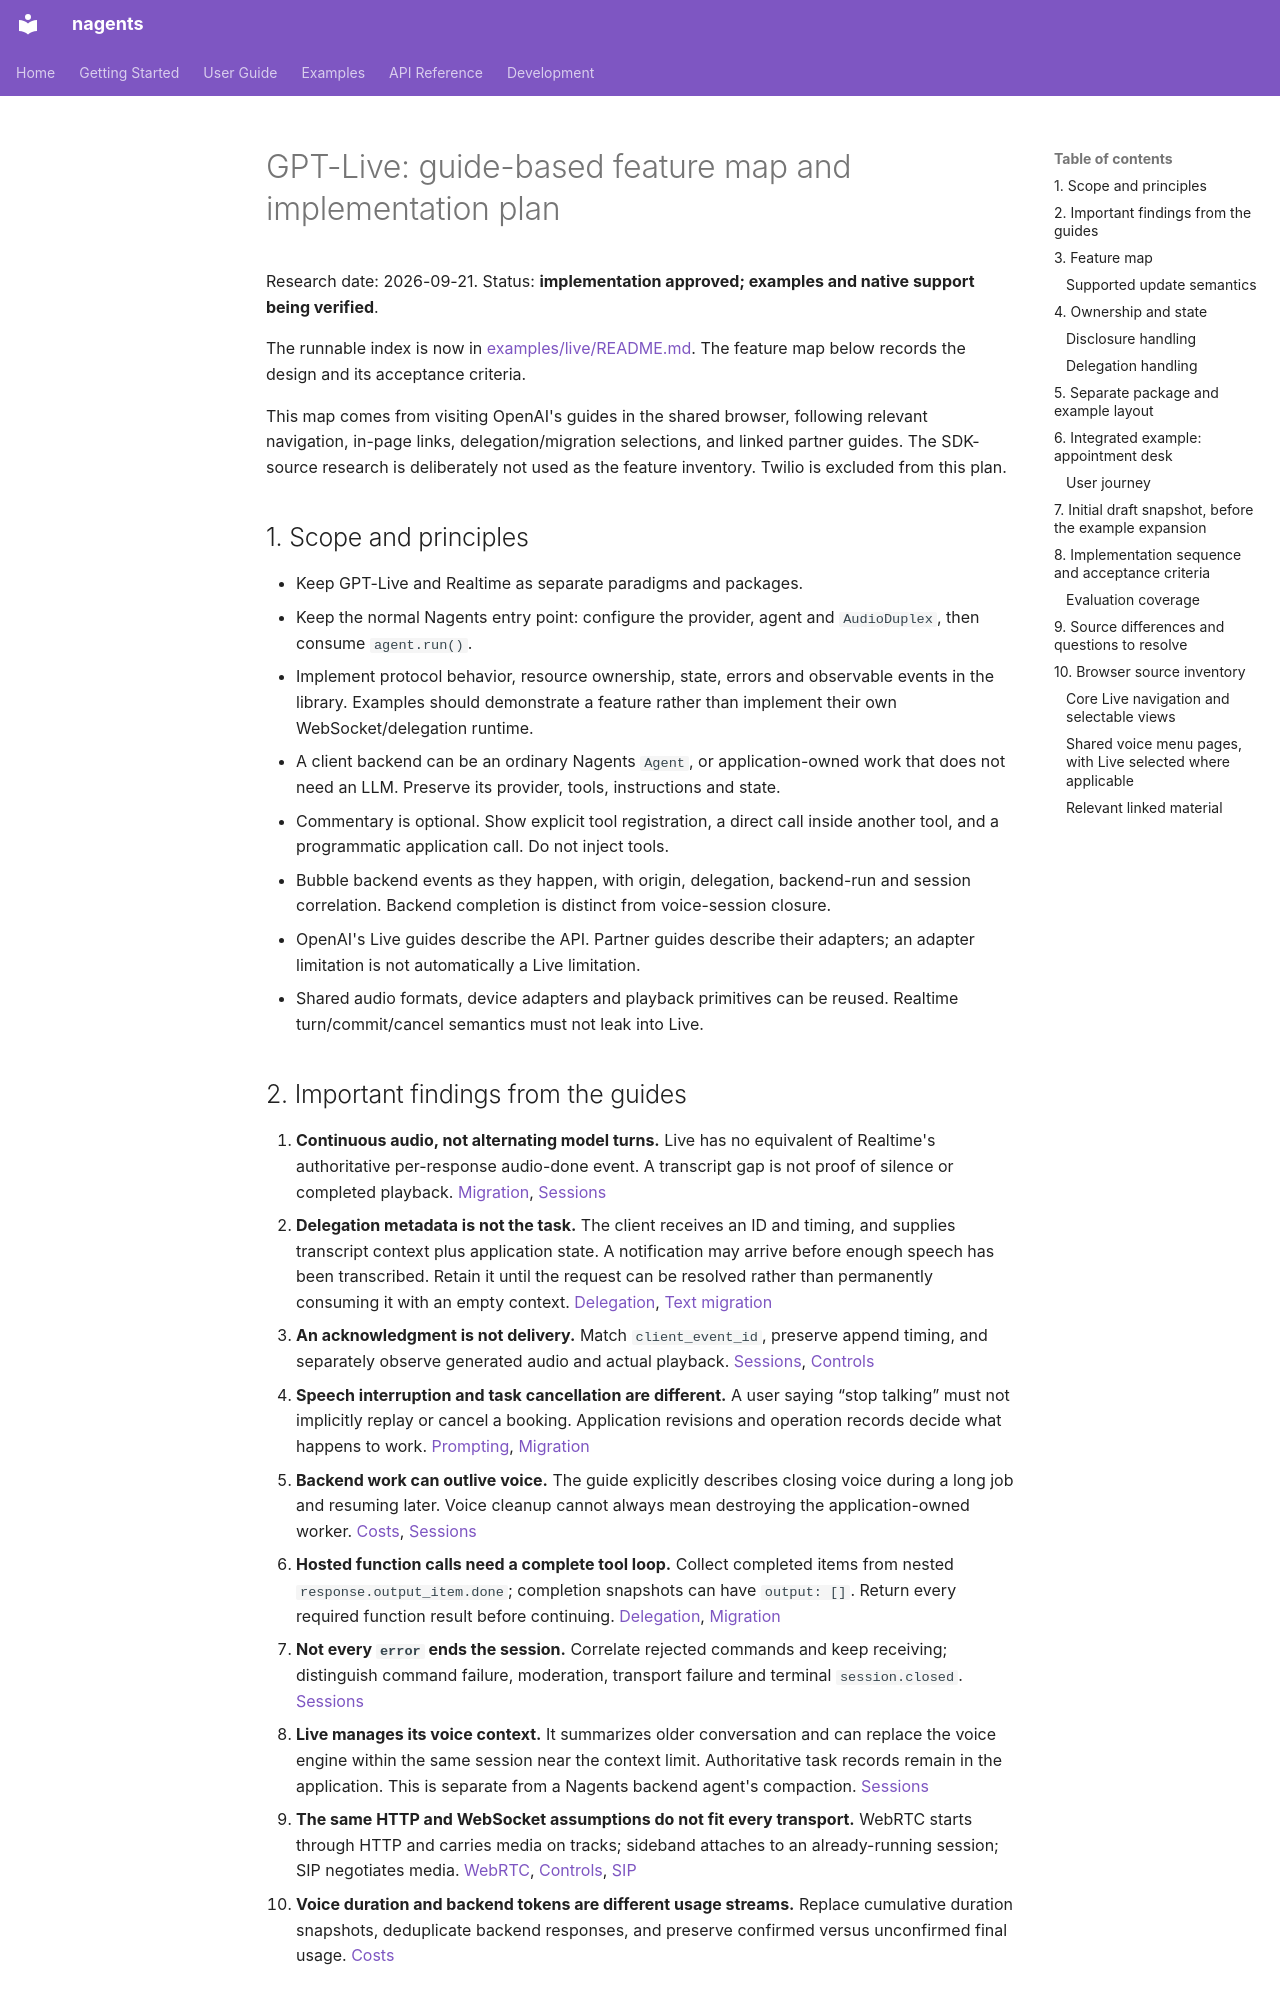

repository: abi-jey/nagents · page: development/gpt-live-plan/index.html · generator: mkdocs

# GPT-Live: guide-based feature map and implementation plan

Research date: 2026-09-21. Status: **implementation approved; examples and native support being verified**.

The runnable index is now in [examples/live/README.md](https://github.com/abi-jey/nagents/blob/main/examples/live/README.md).
The feature map below records the design and its acceptance criteria.

This map comes from visiting OpenAI's guides in the shared browser, following
relevant navigation, in-page links, delegation/migration selections, and linked
partner guides. The SDK-source research is deliberately not used as the feature
inventory. Twilio is excluded from this plan.

## 1. Scope and principles

- Keep GPT-Live and Realtime as separate paradigms and packages.
- Keep the normal Nagents entry point: configure the provider, agent and
  `AudioDuplex`, then consume `agent.run()`.
- Implement protocol behavior, resource ownership, state, errors and observable
  events in the library. Examples should demonstrate a feature rather than
  implement their own WebSocket/delegation runtime.
- A client backend can be an ordinary Nagents `Agent`, or application-owned work
  that does not need an LLM. Preserve its provider, tools, instructions and state.
- Commentary is optional. Show explicit tool registration, a direct call inside
  another tool, and a programmatic application call. Do not inject tools.
- Bubble backend events as they happen, with origin, delegation, backend-run and
  session correlation. Backend completion is distinct from voice-session closure.
- OpenAI's Live guides describe the API. Partner guides describe their adapters;
  an adapter limitation is not automatically a Live limitation.
- Shared audio formats, device adapters and playback primitives can be reused.
  Realtime turn/commit/cancel semantics must not leak into Live.

## 2. Important findings from the guides

1. **Continuous audio, not alternating model turns.** Live has no equivalent of
   Realtime's authoritative per-response audio-done event. A transcript gap is
   not proof of silence or completed playback. [Migration], [Sessions]
2. **Delegation metadata is not the task.** The client receives an ID and timing,
   and supplies transcript context plus application state. A notification may
   arrive before enough speech has been transcribed. Retain it until the request
   can be resolved rather than permanently consuming it with an empty context.
   [Delegation], [Text migration]
3. **An acknowledgment is not delivery.** Match `client_event_id`, preserve
   append timing, and separately observe generated audio and actual playback.
   [Sessions], [Controls]
4. **Speech interruption and task cancellation are different.** A user saying
   “stop talking” must not implicitly replay or cancel a booking. Application
   revisions and operation records decide what happens to work. [Prompting],
   [Migration]
5. **Backend work can outlive voice.** The guide explicitly describes closing
   voice during a long job and resuming later. Voice cleanup cannot always mean
   destroying the application-owned worker. [Costs], [Sessions]
6. **Hosted function calls need a complete tool loop.** Collect completed items
   from nested `response.output_item.done`; completion snapshots can have
   `output: []`. Return every required function result before continuing.
   [Delegation], [Migration]
7. **Not every `error` ends the session.** Correlate rejected commands and keep
   receiving; distinguish command failure, moderation, transport failure and
   terminal `session.closed`. [Sessions]
8. **Live manages its voice context.** It summarizes older conversation and can
   replace the voice engine within the same session near the context limit.
   Authoritative task records remain in the application. This is separate from
   a Nagents backend agent's compaction. [Sessions]
9. **The same HTTP and WebSocket assumptions do not fit every transport.**
   WebRTC starts through HTTP and carries media on tracks; sideband attaches to
   an already-running session; SIP negotiates media. [WebRTC], [Controls], [SIP]
10. **Voice duration and backend tokens are different usage streams.** Replace
    cumulative duration snapshots, deduplicate backend responses, and preserve
    confirmed versus unconfirmed final usage. [Costs]
